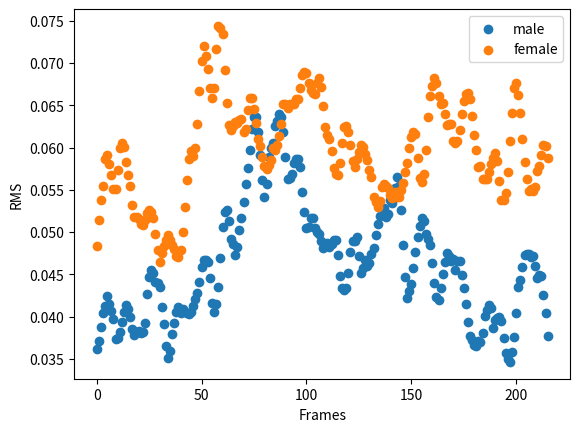

Recreate this plot in Python.
mrms = [
    0.036173707,0.037067651,0.038723979,0.040361735,0.041224294,0.042420623,0.041444844,0.040671619,0.039742203,0.037352722,0.037430658,0.03816303,0.039342532,0.040591618,0.04131806,0.040892489,0.039982373,0.038469267,0.03783465,0.038127326,0.038336174,0.038090572,0.038118435,0.039288398,0.042680358,0.044688494,0.045562053,0.045098091,0.044131515,0.043911029,0.043529127,0.041151844,0.039085882,0.036492873,0.03511969,0.035950539,0.037957926,0.039290472,0.040560143,0.041139079,0.040435564,0.04092275,0.040486855,0.040450633,0.040333609,0.040586011,0.041232576,0.042090569,0.042777127,0.044049457,0.045820659,0.046678645,0.046718228,0.046482648,0.044513547,0.041646482,0.040575568,0.041482024,0.04355395,0.04692782,0.050569262,0.052417318,0.052643846,0.051286523,0.049183064,0.048617076,0.047234725,0.048266137,0.05022965,0.051699432,0.053574772,0.055664481,0.057623215,0.059672442,0.062226377,0.06357151,0.063671117,0.06183747,0.05909698,0.056161106,0.054195857,0.055699861,0.058844772,0.059895143,0.060587035,0.062605442,0.063128945,0.063955903,0.063629818,0.061873398,0.058881928,0.056274705,0.05642853,0.056916827,0.058158471,0.058615667,0.058664243,0.057657135,0.054716193,0.052365807,0.050453789,0.050546715,0.051690462,0.051616441,0.050523704,0.050032282,0.049811041,0.048925886,0.048151473,0.048419768,0.048712914,0.048200912,0.048603378,0.049004701,0.049074577,0.04724403,0.044830393,0.043343172,0.043124787,0.043341016,0.045103253,0.047696834,0.048892865,0.048932724,0.049362519,0.047174575,0.045124203,0.045717673,0.0467283,0.046031485,0.046386383,0.047394825,0.048142729,0.04966407,0.051001553,0.051884054,0.052716498,0.052805725,0.051787517,0.052147172,0.053739759,0.053425272,0.055205609,0.056529043,0.055406003,0.052576186,0.048485745,0.044689459,0.042220462,0.043043175,0.043905277,0.045759967,0.047672197,0.049395245,0.050657896,0.051675667,0.051275999,0.049731108,0.049122655,0.048481048,0.04630573,0.044004854,0.04227556,0.041937257,0.043389441,0.045018479,0.046414098,0.047491912,0.047182987,0.04663115,0.046757504,0.045518891,0.046545727,0.046620489,0.044893708,0.043364544,0.041488609,0.039337712,0.037652641,0.037196828,0.036643477,0.036512628,0.037143439,0.036978266,0.038006881,0.040095526,0.040753422,0.041401785,0.041005302,0.038696941,0.039580705,0.039831236,0.03992381,0.039514486,0.037485368,0.035675061,0.034984888,0.034626546,0.035754672,0.037588031,0.040471527,0.043465368,0.044363106,0.045867653,0.047332319,0.047352221,0.047399593,0.04698904,0.04717362,0.045997884,0.044601019,0.044876818,0.044819614,0.042496746,0.040383543,0.037720495
]
frms = [
    4.84E-02,5.14E-02,5.38E-02,5.55E-02,5.87E-02,5.91E-02,5.80E-02,5.67E-02,5.51E-02,5.51E-02,5.73E-02,5.99E-02,6.06E-02,6.01E-02,5.83E-02,5.67E-02,5.55E-02,5.32E-02,5.18E-02,5.18E-02,5.16E-02,5.10E-02,5.08E-02,5.14E-02,5.22E-02,5.26E-02,5.24E-02,5.17E-02,4.98E-02,4.79E-02,4.64E-02,4.75E-02,4.84E-02,4.90E-02,4.97E-02,4.90E-02,4.85E-02,4.80E-02,4.72E-02,4.71E-02,4.79E-02,5.00E-02,5.30E-02,5.62E-02,5.87E-02,5.96E-02,5.90E-02,5.99E-02,6.28E-02,6.67E-02,7.03E-02,7.20E-02,7.08E-02,6.93E-02,6.70E-02,6.59E-02,6.71E-02,7.17E-02,7.44E-02,7.42E-02,7.34E-02,6.92E-02,6.53E-02,6.27E-02,6.21E-02,6.25E-02,6.30E-02,6.29E-02,6.33E-02,6.34E-02,6.18E-02,6.22E-02,6.44E-02,6.59E-02,6.59E-02,6.46E-02,6.29E-02,6.10E-02,6.02E-02,5.89E-02,5.78E-02,5.75E-02,5.79E-02,5.85E-02,5.99E-02,5.97E-02,6.03E-02,6.14E-02,6.28E-02,6.51E-02,6.51E-02,6.47E-02,6.51E-02,6.52E-02,6.51E-02,6.58E-02,6.58E-02,6.71E-02,6.86E-02,6.90E-02,6.88E-02,6.76E-02,6.68E-02,6.65E-02,6.64E-02,6.77E-02,6.82E-02,6.72E-02,6.49E-02,6.24E-02,6.15E-02,6.10E-02,5.96E-02,5.76E-02,5.69E-02,5.68E-02,5.82E-02,6.06E-02,6.24E-02,6.26E-02,6.18E-02,6.03E-02,5.84E-02,5.77E-02,5.87E-02,5.95E-02,6.03E-02,6.01E-02,5.92E-02,5.85E-02,5.74E-02,5.65E-02,5.42E-02,5.35E-02,5.30E-02,5.37E-02,5.53E-02,5.57E-02,5.55E-02,5.52E-02,5.44E-02,5.40E-02,5.47E-02,5.41E-02,5.42E-02,5.50E-02,5.58E-02,5.71E-02,5.82E-02,6.00E-02,6.12E-02,6.18E-02,6.16E-02,5.88E-02,5.64E-02,5.59E-02,5.69E-02,5.97E-02,6.36E-02,6.61E-02,6.73E-02,6.82E-02,6.77E-02,6.61E-02,6.51E-02,6.53E-02,6.40E-02,6.27E-02,6.28E-02,6.28E-02,6.08E-02,6.05E-02,6.08E-02,6.21E-02,6.40E-02,6.55E-02,6.63E-02,6.65E-02,6.57E-02,6.37E-02,6.15E-02,5.97E-02,5.77E-02,5.78E-02,5.63E-02,5.63E-02,5.63E-02,5.71E-02,5.81E-02,5.88E-02,5.94E-02,5.84E-02,5.61E-02,5.38E-02,5.38E-02,5.46E-02,5.71E-02,6.08E-02,6.41E-02,6.70E-02,6.76E-02,6.62E-02,6.41E-02,6.10E-02,5.83E-02,5.63E-02,5.49E-02,5.51E-02,5.48E-02,5.53E-02,5.72E-02,5.78E-02,5.91E-02,6.03E-02,6.02E-02,5.88E-02
]
import matplotlib.pyplot as plt

plt.scatter(range(0,len(mrms)),mrms)
plt.scatter(range(0,len(frms)),frms)
# plt.legend('female')
plt.legend(['male', 'female'])
plt.xlabel('Frames')
plt.ylabel('RMS')
plt.show()